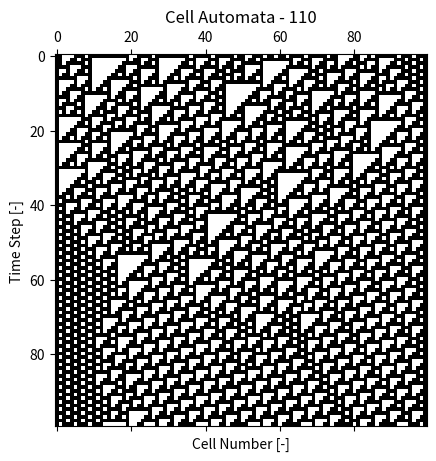

The matplotlib source for this figure:
import random
import numpy as np
import matplotlib.pyplot as plt

class cell_world:
	rulebook_184 = {'[1, 1, 1]' : 1,
	                '[1, 1, 0]' : 0,
	                '[1, 0, 1]' : 1,
	                '[1, 0, 0]' : 1,
	                '[0, 1, 1]' : 1,
	                '[0, 1, 0]' : 0,
	                '[0, 0, 1]' : 0,
	                '[0, 0, 0]' : 0,}

	rulebook_110 = {'[1, 1, 1]' : 0,
	                '[1, 1, 0]' : 1,
	                '[1, 0, 1]' : 1,
	                '[1, 0, 0]' : 0,
	                '[0, 1, 1]' : 1,
	                '[0, 1, 0]' : 1,
	                '[0, 0, 1]' : 1,
	                '[0, 0, 0]' : 0,}


	def __init__(self, worldsize = 100, rule = '110'):
		self.cells = np.random.randint(0, 2, size = worldsize)
		self.rule = rule

		if self.rule == '184':
			self.rulebook = self.rulebook_184
		else:
			self.rulebook = self.rulebook_110

	def update(self):
		newgen = np.array(np.zeros(len(self.cells)), dtype = int)
		
		for i in range(1, len(self.cells) - 1):
			newgen[i] = self.rulebook[str(self.cells[i - 1 : i + 2].tolist())]

		newgen[0] = self.rulebook[str([0] + self.cells[0 : 2].tolist())]
		newgen[-1] = self.rulebook[str(self.cells[-2 : ].tolist() + [0])]

		self.cells = newgen

	def live_cells(self):
		return np.sum(self.cells > 0)


class Simulation:
	def __init__(self, simrule, simsize = 100):
		self.instance = cell_world(worldsize = simsize, rule = simrule)
		self.steps = []

	def run(self, timesteps = 100):
		for i in range(timesteps):
			self.instance.update()
			self.steps.append(self.instance.cells)

	def plot(self):
		final = np.array(self.steps, dtype = bool)
		plt.matshow(np.invert(final), cmap = plt.cm.gray)
		plt.xlabel('Cell Number [-]')
		plt.ylabel('Time Step [-]')
		plt.title('Cell Automata - ' + self.instance.rule)
		plt.savefig('simresults' + self.instance.rule + '.png')


if __name__ == "__main__":
    Sim = Simulation('110')
    Sim.run()
    Sim.plot()





